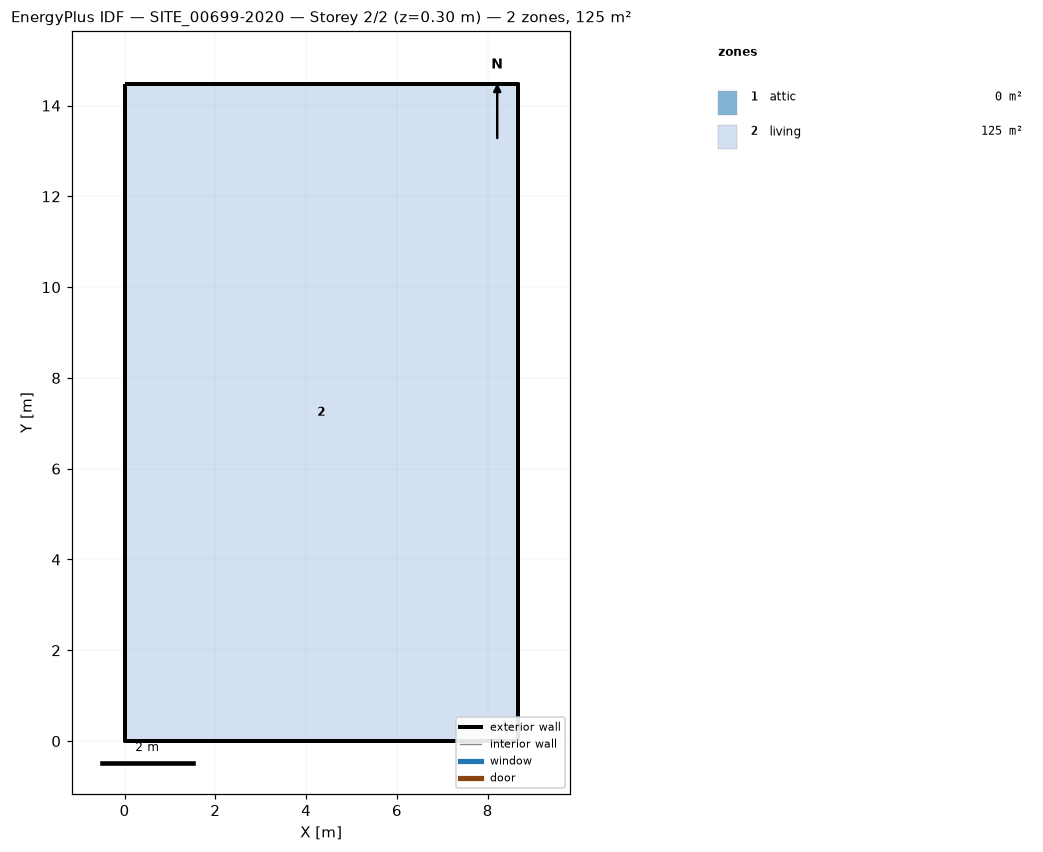
=== STOREY PLAN SPEC (per zone: floor XY polygon, exterior-wall plan segments, windows/doors) ===
zone 1: attic  (0.0 m²)
  exterior wall: (8.66, 0.00) – (8.66, 14.48) – (8.66, 7.24)  [21.7 m]
  exterior wall: (0.00, 14.48) – (0.00, 0.00) – (0.00, 7.24)  [21.7 m]
zone 2: living  (125.4 m²)
  floor: (0.00, 0.00) (0.00, 14.48) (8.66, 14.48) (8.66, 0.00)
  exterior wall: (0.00, 0.00) – (8.66, 0.00)  [8.7 m]
  exterior wall: (8.66, 0.00) – (8.66, 14.48)  [14.5 m]
  exterior wall: (8.66, 14.48) – (0.00, 14.48)  [8.7 m]
  exterior wall: (0.00, 14.48) – (0.00, 0.00)  [14.5 m]

=== DERIVED (storey summary) ===
Building: SITE_00699-2020
Storey: 2 of 2  (floor level z = 0.30 m)
Storey gross floor area: 125.4 m²
Zones on this storey: 2
  - attic: floor 0.0 m²; exterior wall 43.4 m (34.9 m²); WWR 0.0%
  - living: floor 125.4 m²; exterior wall 46.3 m (128.4 m²); WWR 0.0%
Zone adjacency: (none detected)